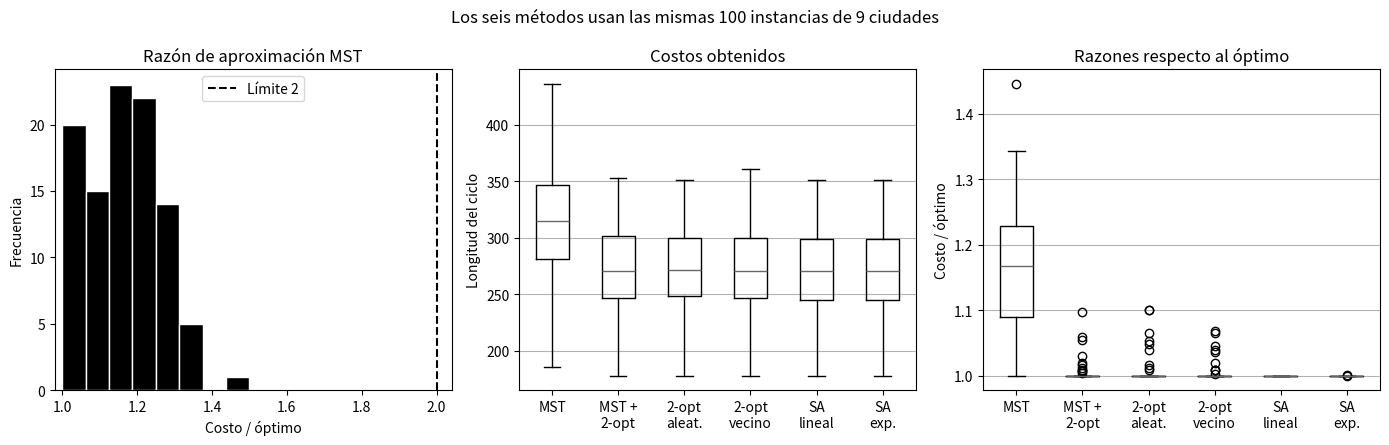

Source code (Python):
"""Ejercicio 5. Aproximación MST y comparación con el óptimo exacto.

Ejecutar: python ejercicio5.py
"""
from __future__ import annotations

from statistics import median
import csv
import math
import random
import statistics as st

SEMILLA = 20261025


def puntos_aleatorios(semilla, n):
    rng = random.Random(semilla)
    return [(100 * rng.random(), 100 * rng.random()) for _ in range(n)]


def guardar_csv(nombre, filas):
    with open(nombre, 'w', newline='', encoding='utf-8') as archivo:
        escritor = csv.DictWriter(archivo, fieldnames=list(filas[0]))
        escritor.writeheader()
        escritor.writerows(filas)

def euclidean_matrix(points):
    return [[math.dist(a, b) for b in points] for a in points]


def tour_cost(tour, d):
    return sum((d[tour[i]][tour[(i + 1) % len(tour)]] for i in range(len(tour))))


def nearest_neighbor(d, start=0):
    remaining = set(range(len(d))) - {start}
    tour = [start]
    while remaining:
        nxt = min(remaining, key=lambda j: (d[tour[-1]][j], j))
        tour.append(nxt)
        remaining.remove(nxt)
    return tour


def two_opt_pairs(n):
    return [(i, j) for i in range(n) for j in range(i + 2, n) if not (i == 0 and j == n - 1)]


def two_opt_delta(tour, d, i, j):
    a, b = (tour[i], tour[(i + 1) % len(tour)])
    c, e = (tour[j], tour[(j + 1) % len(tour)])
    return d[a][c] + d[b][e] - d[a][b] - d[c][e]


def two_opt(initial, d, tolerance=1e-10):
    tour = list(initial)
    pairs = two_opt_pairs(len(tour))
    history = [tour_cost(tour, d)]
    improvements = 0
    while True:
        best_delta, best_pair = (-tolerance, None)
        for i, j in pairs:
            delta = two_opt_delta(tour, d, i, j)
            if delta < best_delta:
                best_delta, best_pair = (delta, (i, j))
        if best_pair is None:
            break
        i, j = best_pair
        tour[i + 1:j + 1] = reversed(tour[i + 1:j + 1])
        improvements += 1
        history.append(tour_cost(tour, d))
    return {'tour': tour, 'cost': tour_cost(tour, d), 'improvements': improvements, 'history': history}


def temperature(k, steps, t0, tf, schedule):
    x = k / max(1, steps - 1)
    if schedule == 'lineal':
        return t0 + (tf - t0) * x
    if schedule == 'exponencial':
        return t0 * (tf / t0) ** x
    if schedule == 'cuadratico':
        return tf + (t0 - tf) * (1 - x) ** 2
    raise ValueError('Esquema desconocido')


def calibrate_temperature(initial, d, seed):
    rng = random.Random(seed)
    pairs = two_opt_pairs(len(initial))
    positives = [delta for i, j in rng.choices(pairs, k=300) if (delta := two_opt_delta(initial, d, i, j)) > 0]
    return (median(positives) if positives else 1.0) / -math.log(0.8)


def simulated_annealing(initial, d, schedule='exponencial', steps=15000, seed=2026, t0=None, tf=None, trace_every=100):
    if len(initial) < 4 or steps < 2:
        raise ValueError('Se requieren al menos 4 ciudades y 2 iteraciones')
    t0 = calibrate_temperature(initial, d, seed + 17) if t0 is None else t0
    tf = t0 * 0.001 if tf is None else tf
    if not 0 < tf < t0:
        raise ValueError('Se requiere 0 < Tf < T0')
    moves, accept = (random.Random(seed), random.Random(seed + 1))
    pairs = two_opt_pairs(len(initial))
    tour, best = (list(initial), list(initial))
    current = best_cost = tour_cost(tour, d)
    accepted = uphill = 0
    trace = [{'iteration': 0, 'temperature': t0, 'current': current, 'best': best_cost}]
    for k in range(steps):
        i, j = pairs[moves.randrange(len(pairs))]
        delta = two_opt_delta(tour, d, i, j)
        temp = temperature(k, steps, t0, tf, schedule)
        if delta <= 0 or accept.random() < math.exp(-delta / temp):
            tour[i + 1:j + 1] = reversed(tour[i + 1:j + 1])
            current += delta
            accepted += 1
            uphill += delta > 0
            if current < best_cost - 1e-10:
                best, best_cost = (list(tour), current)
        if (k + 1) % trace_every == 0 or k + 1 == steps:
            trace.append({'iteration': k + 1, 'temperature': temp, 'current': current, 'best': best_cost})
    return {'tour': best, 'cost': tour_cost(best, d), 'last_cost': tour_cost(tour, d), 'accepted': accepted, 'uphill': uphill, 't0': t0, 'tf': tf, 'trace': trace}


def mst_approximation(d, root=0):
    n = len(d)
    used, key, parent = ([False] * n, [math.inf] * n, [-1] * n)
    key[root] = 0
    for _ in range(n):
        u = min((i for i in range(n) if not used[i]), key=lambda i: (key[i], i))
        used[u] = True
        for v in range(n):
            if not used[v] and d[u][v] < key[v]:
                key[v], parent[v] = (d[u][v], u)
    adj = [[] for _ in range(n)]
    for v, u in enumerate(parent):
        if u >= 0:
            adj[u].append(v)
            adj[v].append(u)
    tour = []

    def dfs(u, p):
        tour.append(u)
        for v in sorted(adj[u]):
            if v != p:
                dfs(v, u)
    dfs(root, -1)
    return {'tour': tour, 'cost': tour_cost(tour, d), 'tree_weight': sum(key)}


def held_karp(d):
    n = len(d)
    dp = {(1 << j, j): d[0][j] for j in range(1, n)}
    for mask in range(1, 1 << n):
        if mask & 1:
            continue
        for j in range(1, n):
            if not mask & 1 << j:
                continue
            prev = mask ^ 1 << j
            if not prev:
                continue
            dp[mask, j] = min((dp[prev, k] + d[k][j] for k in range(1, n) if prev & 1 << k))
    full = (1 << n) - 1 ^ 1
    return min((dp[full, j] + d[j][0] for j in range(1, n)))


def main():
    resultados = []
    for prueba in range(100):
        puntos = puntos_aleatorios(SEMILLA + 6000 + prueba, 9)
        distancias = euclidean_matrix(puntos)
        optimo = held_karp(distancias)
        rng = random.Random(SEMILLA + 7000 + prueba)
        inicial = rng.sample(range(9), 9)
        inicio = rng.randrange(9)
        mst = mst_approximation(distancias)
        metodos = [('MST puro', mst),
                   ('MST + 2-opt', two_opt(mst['tour'], distancias)),
                   ('2-opt aleatorio', two_opt(inicial, distancias)),
                   ('2-opt vecino', two_opt(nearest_neighbor(distancias, inicio), distancias))]
        t0 = calibrate_temperature(inicial, distancias, SEMILLA + 8000 + prueba)
        for esquema in ['lineal', 'exponencial']:
            r = simulated_annealing(inicial, distancias, esquema, 3000,
                                    SEMILLA + 9000 + prueba, t0=t0)
            metodos.append(('SA ' + esquema, r))
        for nombre, r in metodos:
            razon = r['cost']/optimo
            assert razon >= 1 - 1e-8
            if nombre.startswith('MST'):
                assert razon <= 2 + 1e-8
            resultados.append({'instance': prueba, 'method': nombre,
                               'cost': r['cost'], 'optimum': optimo, 'ratio': razon})
        if (prueba + 1) % 10 == 0:
            print(f'{prueba + 1}/100 instancias completadas')
    guardar_csv('mst.csv', resultados)
    nombres = [nombre for nombre, _ in metodos]
    print('\nMétodo              Costo medio    Razón media    Óptimos de 100')
    for nombre in nombres:
        datos = [r for r in resultados if r['method'] == nombre]
        exactos = sum(abs(r['ratio'] - 1) <= 1e-8 for r in datos)
        print(f'{nombre:19} {st.mean(r["cost"] for r in datos):11.3f}'
              f'{st.mean(r["ratio"] for r in datos):15.5f} {exactos:15}')
    razones = [r['ratio'] for r in resultados if r['method'] == 'MST puro']
    print(f'Razón máxima MST: {max(razones):.4f}; límite teórico: 2.')
    print('MST puro significa el ciclo de preorden con atajos, no el peso del árbol.')

    import matplotlib.pyplot as plt
    plt.style.use('grayscale')
    fig, ejes = plt.subplots(1, 3, figsize=(14, 4.5))
    ejes[0].hist(razones, bins=[1 + i/16 for i in range(17)], edgecolor='white')
    ejes[0].axvline(2, linestyle='--', label='Límite 2')
    ejes[0].set(xlim=(0.98, 2.04), title='Razón de aproximación MST',
                xlabel='Costo / óptimo', ylabel='Frecuencia')
    ejes[0].legend()
    etiquetas = ['MST', 'MST +\n2-opt', '2-opt\naleat.', '2-opt\nvecino',
                 'SA\nlineal', 'SA\nexp.']
    for eje, campo, titulo in [(ejes[1], 'cost', 'Costos obtenidos'),
                               (ejes[2], 'ratio', 'Razones respecto al óptimo')]:
        datos = [[r[campo] for r in resultados if r['method'] == nombre]
                 for nombre in nombres]
        eje.boxplot(datos)
        eje.set_xticks(range(1, 7), etiquetas)
        eje.set_title(titulo)
        eje.set_ylabel('Longitud del ciclo' if campo == 'cost' else 'Costo / óptimo')
        eje.grid(axis='y', alpha=0.3)
    fig.suptitle('Los seis métodos usan las mismas 100 instancias de 9 ciudades')
    fig.tight_layout()
    fig.savefig('grafica_ejercicio5.png', dpi=150)
    plt.show()


if __name__ == '__main__':
    main()
